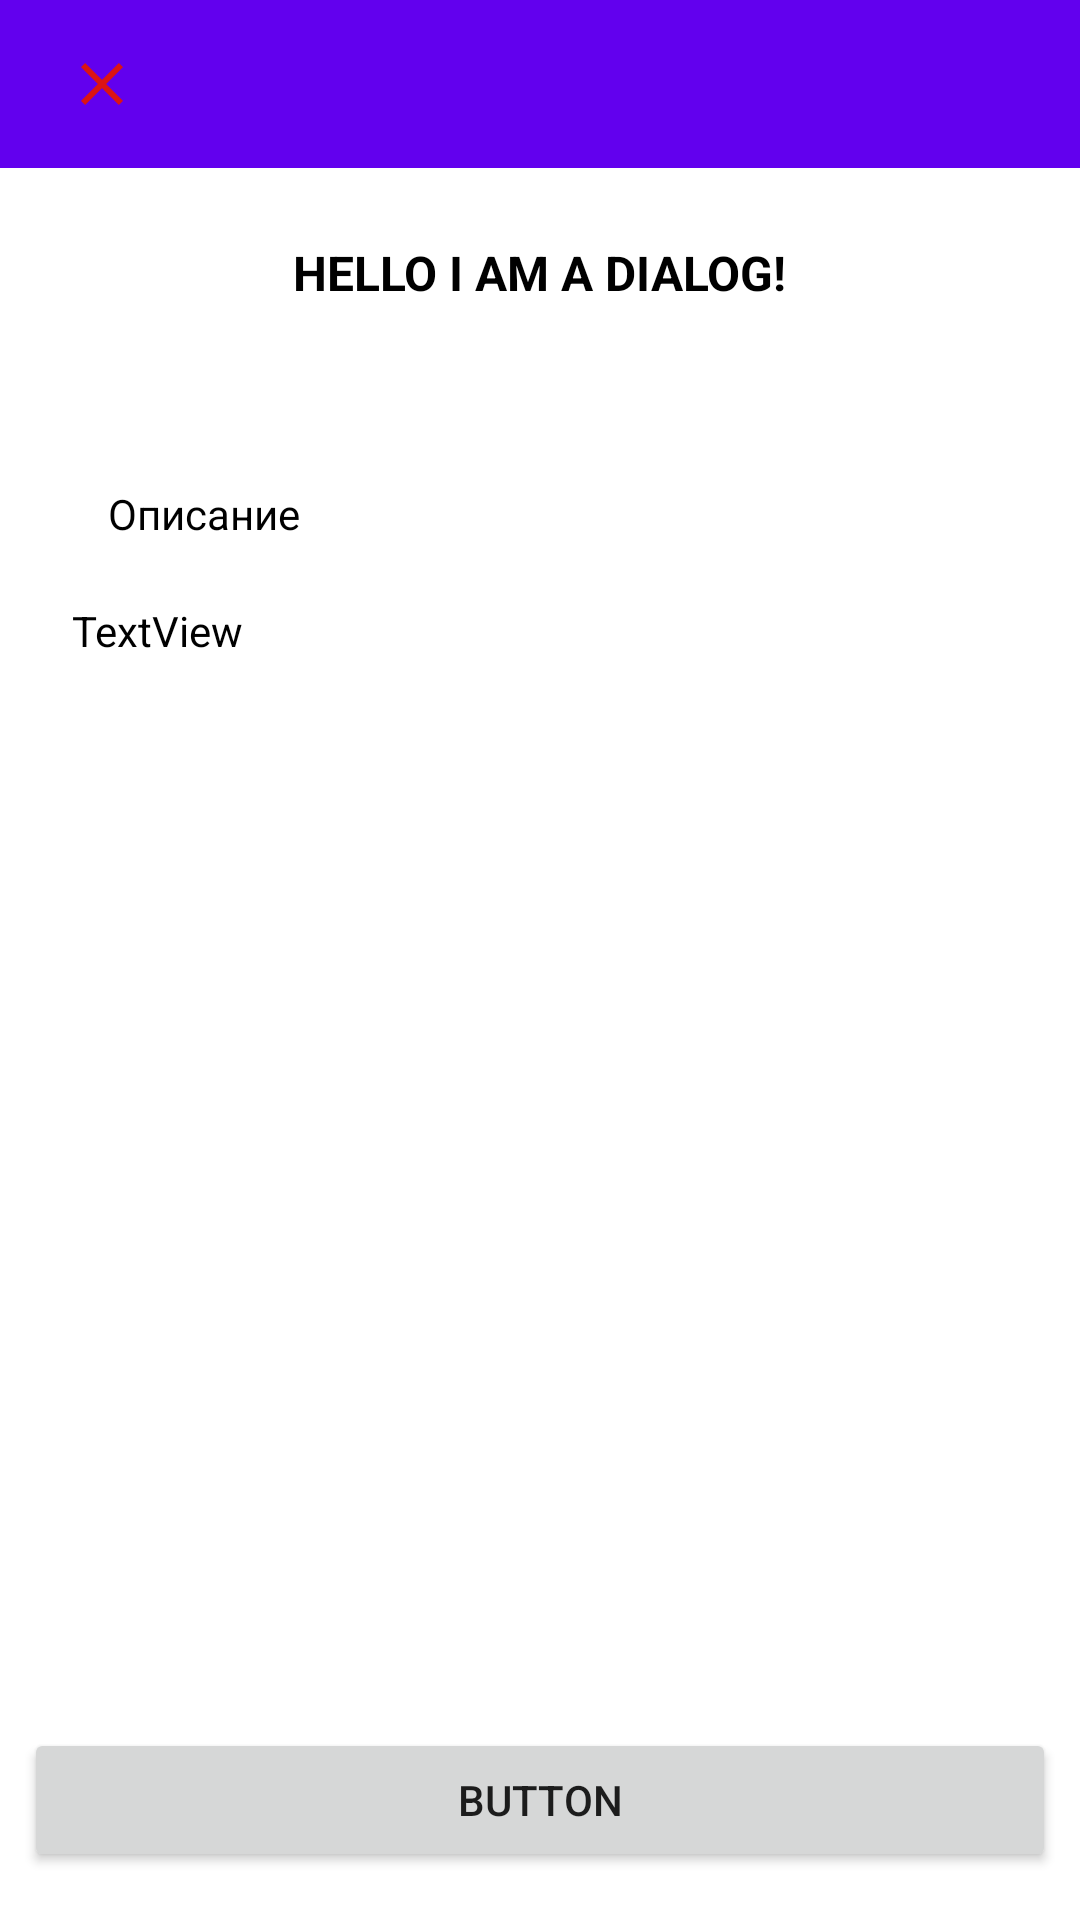

Write the Android layout XML for this screen, with the resource values it uses.
<!-- AndroidManifest.xml: application theme AppTheme -->
<!-- res/layout/info_place_dialog.xml -->
<?xml version="1.0" encoding="utf-8"?>
<androidx.coordinatorlayout.widget.CoordinatorLayout xmlns:android="http://schemas.android.com/apk/res/android"
    xmlns:app="http://schemas.android.com/apk/res-auto"
    xmlns:tools="http://schemas.android.com/tools"
    android:layout_width="match_parent"
    android:layout_height="match_parent">

    <com.google.android.material.appbar.AppBarLayout
        android:layout_width="match_parent"
        android:layout_height="wrap_content"
        app:elevation="0dp">

        <androidx.appcompat.widget.Toolbar
            android:id="@+id/toolbar"
            android:layout_width="match_parent"
            android:layout_height="?attr/actionBarSize"
            android:paddingEnd="16dp"
            android:paddingStart="6dp"
            app:contentInsetStartWithNavigation="0dp"
            app:navigationIcon="@drawable/ic_close_black_24dp" />

    </com.google.android.material.appbar.AppBarLayout>

    <FrameLayout
        android:layout_width="match_parent"
        android:layout_height="match_parent"
        app:layout_behavior="@string/appbar_scrolling_view_behavior">

        <androidx.constraintlayout.widget.ConstraintLayout
            android:layout_width="match_parent"
            android:layout_height="match_parent">


            <TextView
                android:id="@+id/name_place_dialog"
                android:layout_width="wrap_content"
                android:layout_height="wrap_content"
                android:layout_gravity="center"
                android:layout_marginTop="24dp"
                android:text="Hello I am a dialog!"
                android:textAllCaps="true"
                android:textColor="@color/black"
                android:textSize="16sp"
                android:textStyle="bold"
                app:layout_constraintEnd_toEndOf="parent"
                app:layout_constraintStart_toStartOf="parent"
                app:layout_constraintTop_toTopOf="parent" />

            <ImageView
                android:id="@+id/image_place"
                android:layout_width="wrap_content"
                android:layout_height="wrap_content"
                android:layout_marginStart="16dp"
                android:layout_marginTop="24dp"
                android:layout_marginEnd="16dp"
                app:layout_constraintEnd_toEndOf="parent"
                app:layout_constraintHorizontal_bias="0.498"
                app:layout_constraintStart_toStartOf="parent"
                app:layout_constraintTop_toBottomOf="@+id/name_place_dialog"
                app:srcCompat="@drawable/ic_launcher_background" />

            <TextView
                android:id="@+id/textView2"
                android:layout_width="wrap_content"
                android:layout_height="wrap_content"
                android:layout_marginStart="36dp"
                android:layout_marginTop="36dp"
                android:text="Описание"
                android:textColor="@color/black"
                app:layout_constraintStart_toStartOf="parent"
                app:layout_constraintTop_toBottomOf="@+id/image_place" />

            <TextView
                android:id="@+id/text_description_dialog"
                android:layout_width="0dp"
                android:layout_height="wrap_content"
                android:layout_marginStart="24dp"
                android:layout_marginTop="20dp"
                android:layout_marginEnd="16dp"
                android:text="TextView"
                android:textColor="@color/black"
                app:layout_constraintEnd_toEndOf="parent"
                app:layout_constraintHorizontal_bias="0.197"
                app:layout_constraintStart_toStartOf="parent"
                app:layout_constraintTop_toBottomOf="@+id/textView2" />

            <Button
                android:id="@+id/button_wikipedia"
                android:layout_width="0dp"
                android:layout_height="wrap_content"
                android:layout_marginStart="8dp"
                android:layout_marginEnd="8dp"
                android:layout_marginBottom="16dp"
                android:text="Button"
                app:layout_constraintBottom_toBottomOf="parent"
                app:layout_constraintEnd_toEndOf="parent"
                app:layout_constraintHorizontal_bias="0.0"
                app:layout_constraintStart_toStartOf="parent"
                app:layout_constraintTop_toBottomOf="@+id/text_description_dialog"
                app:layout_constraintVertical_bias="1.0" />
        </androidx.constraintlayout.widget.ConstraintLayout>


    </FrameLayout>

</androidx.coordinatorlayout.widget.CoordinatorLayout>
<!-- resources referenced by this layout -->
<resources>
  <color name="black">#FF000000</color>
  <!-- drawable ic_close_black_24dp (drawable) -->
  <vector xmlns:android="http://schemas.android.com/apk/res/android"
      android:width="24dp"
      android:height="24dp"
      android:viewportWidth="24.0"
      android:viewportHeight="24.0">
      <path
          android:fillColor="#DC1414"
          android:pathData="M19,6.41L17.59,5 12,10.59 6.41,5 5,6.41 10.59,12 5,17.59 6.41,19 12,13.41 17.59,19 19,17.59 13.41,12z"/>
  </vector>
  <style name="AppTheme" parent="Theme.MaterialComponents.DayNight.DarkActionBar">
          
          <item name="colorPrimary">@color/purple_500</item>
          <item name="colorPrimaryVariant">@color/purple_700</item>
          <item name="colorOnPrimary">@color/white</item>
          
          <item name="colorSecondary">@color/teal_200</item>
          <item name="colorSecondaryVariant">@color/teal_700</item>
          <item name="colorOnSecondary">@color/black</item>
          
          <item name="android:statusBarColor">?attr/colorPrimaryVariant</item>
          
      </style>
  <color name="purple_500">#FF6200EE</color>
  <color name="purple_700">#FF3700B3</color>
  <color name="white">#FFFFFFFF</color>
  <color name="teal_200">#FF03DAC5</color>
  <color name="teal_700">#FF018786</color>
</resources>
